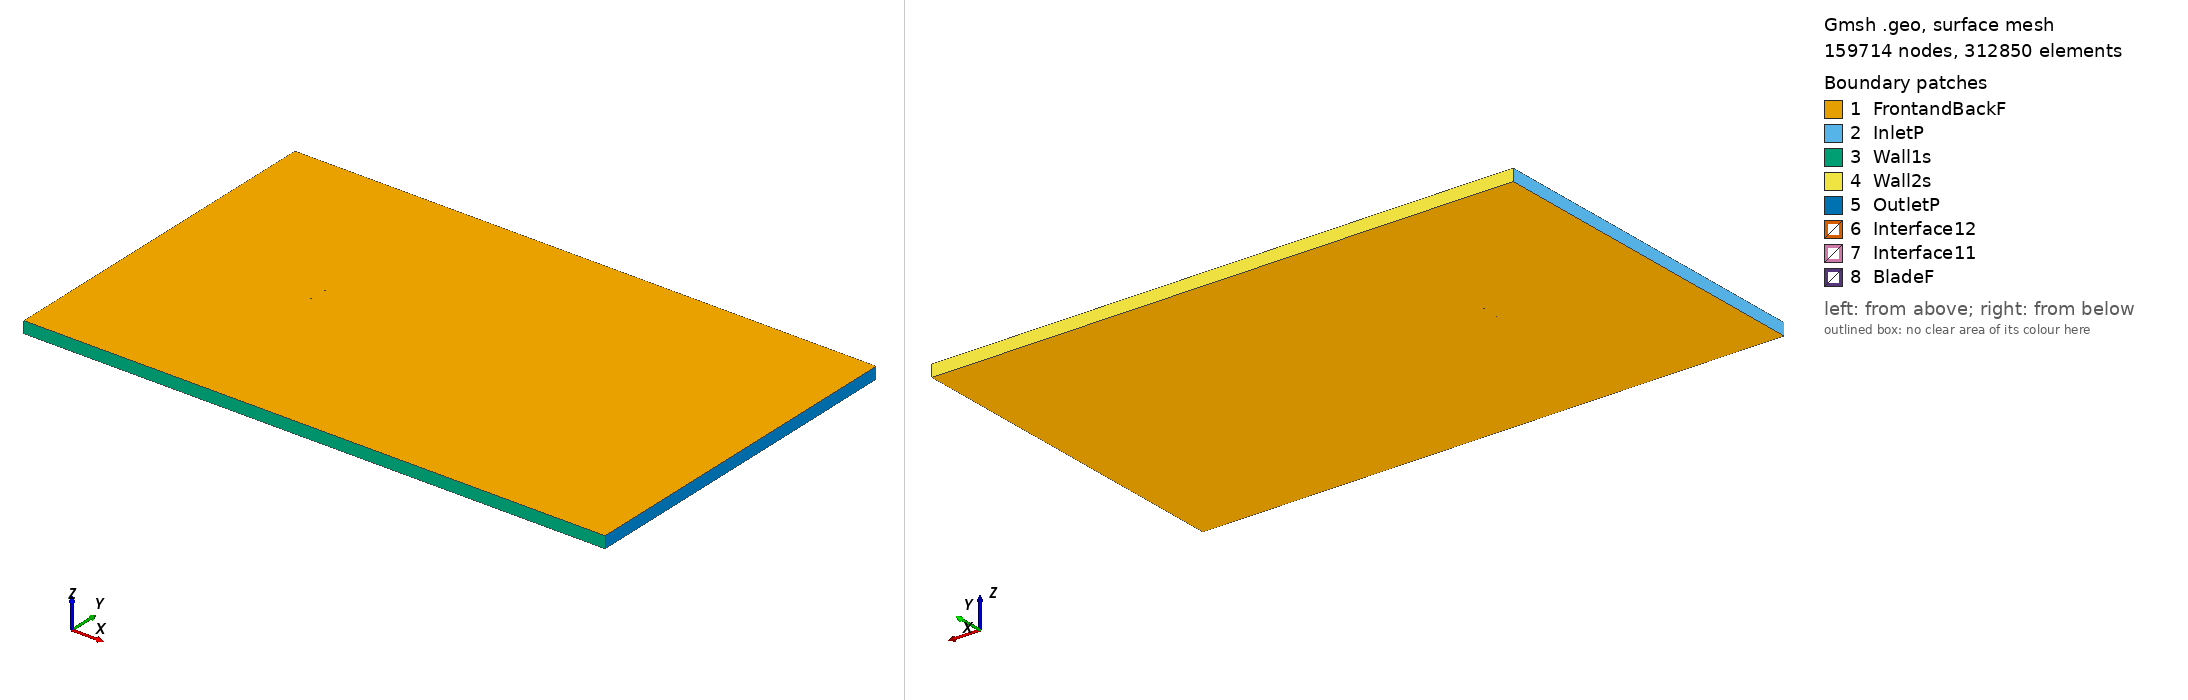

Gmsh geometry script, surface-meshed: 159714 nodes, 312850 surface elements. Boundary patches (legend numbers): 1 FrontandBackF, 2 InletP, 3 Wall1s, 4 Wall2s, 5 OutletP, 6 Interface12, 7 Interface11, 8 BladeF. Left view from above one corner, right view from below the opposite corner. Legend entries are the model's physical surfaces. The drawing asked Gmsh for element sizes between 1% and 20% of the model's largest extent; the script's own settings can give other sizes.

=== naca4412_tsr_0.98367_aoa_-8.8366.geo (drawn) ===
SetFactory("OpenCASCADE");

Point(1) = {0.073914, 0.747574, 0, 1.0};
Point(2) = {0.070059, 0.747972, 0, 1.0};
Point(3) = {0.062159, 0.748675, 0, 1.0};
Point(4) = {0.046432, 0.749627, 0, 1.0};
Point(5) = {0.030794, 0.750000, 0, 1.0};
Point(6) = {0.015239, 0.749841, 0, 1.0};
Point(7) = {-0.000222, 0.749073, 0, 1.0};
Point(8) = {-0.015578, 0.747636, 0, 1.0};
Point(9) = {-0.030781, 0.745210, 0, 1.0};
Point(10) = {-0.038305, 0.743496, 0, 1.0};
Point(11) = {-0.045766, 0.741385, 0, 1.0};
Point(12) = {-0.053157, 0.738818, 0, 1.0};
Point(13) = {-0.060456, 0.735658, 0, 1.0};
Point(14) = {-0.064063, 0.733805, 0, 1.0};
Point(15) = {-0.067622, 0.731646, 0, 1.0};
Point(16) = {-0.071108, 0.729017, 0, 1.0};
Point(17) = {-0.072785, 0.727276, 0, 1.0};
Point(18) = {-0.074110, 0.723269, 0, 1.0};
Point(19) = {-0.071870, 0.721389, 0, 1.0};
Point(20) = {-0.069846, 0.720893, 0, 1.0};
Point(21) = {-0.065915, 0.720663, 0, 1.0};
Point(22) = {-0.062053, 0.720874, 0, 1.0};
Point(23) = {-0.058221, 0.721283, 0, 1.0};
Point(24) = {-0.050610, 0.722435, 0, 1.0};
Point(25) = {-0.043037, 0.723830, 0, 1.0};
Point(26) = {-0.035488, 0.725378, 0, 1.0};
Point(27) = {-0.027939, 0.726925, 0, 1.0};
Point(28) = {-0.012835, 0.729990, 0, 1.0};
Point(29) = {0.002283, 0.732963, 0, 1.0};
Point(30) = {0.017400, 0.735937, 0, 1.0};
Point(31) = {0.032530, 0.738834, 0, 1.0};
Point(32) = {0.047680, 0.741595, 0, 1.0};
Point(33) = {0.062852, 0.744218, 0, 1.0};
Point(34) = {0.070444, 0.745492, 0, 1.0};
Point(35) = {0.074143, 0.746096, 0, 1.0};
Point(36) = {-0.073914, -0.747574, 0, 1.0};
Point(37) = {-0.070059, -0.747972, 0, 1.0};
Point(38) = {-0.062159, -0.748675, 0, 1.0};
Point(39) = {-0.046432, -0.749627, 0, 1.0};
Point(40) = {-0.030794, -0.750000, 0, 1.0};
Point(41) = {-0.015239, -0.749841, 0, 1.0};
Point(42) = {0.000222, -0.749073, 0, 1.0};
Point(43) = {0.015578, -0.747636, 0, 1.0};
Point(44) = {0.030781, -0.745210, 0, 1.0};
Point(45) = {0.038305, -0.743496, 0, 1.0};
Point(46) = {0.045766, -0.741385, 0, 1.0};
Point(47) = {0.053157, -0.738818, 0, 1.0};
Point(48) = {0.060456, -0.735658, 0, 1.0};
Point(49) = {0.064063, -0.733805, 0, 1.0};
Point(50) = {0.067622, -0.731646, 0, 1.0};
Point(51) = {0.071108, -0.729017, 0, 1.0};
Point(52) = {0.072785, -0.727276, 0, 1.0};
Point(53) = {0.074110, -0.723269, 0, 1.0};
Point(54) = {0.071870, -0.721389, 0, 1.0};
Point(55) = {0.069846, -0.720893, 0, 1.0};
Point(56) = {0.065915, -0.720663, 0, 1.0};
Point(57) = {0.062053, -0.720874, 0, 1.0};
Point(58) = {0.058221, -0.721283, 0, 1.0};
Point(59) = {0.050610, -0.722435, 0, 1.0};
Point(60) = {0.043037, -0.723830, 0, 1.0};
Point(61) = {0.035488, -0.725378, 0, 1.0};
Point(62) = {0.027939, -0.726925, 0, 1.0};
Point(63) = {0.012835, -0.729990, 0, 1.0};
Point(64) = {-0.002283, -0.732963, 0, 1.0};
Point(65) = {-0.017400, -0.735937, 0, 1.0};
Point(66) = {-0.032530, -0.738834, 0, 1.0};
Point(67) = {-0.047680, -0.741595, 0, 1.0};
Point(68) = {-0.062852, -0.744218, 0, 1.0};
Point(69) = {-0.070444, -0.745492, 0, 1.0};
Point(70) = {-0.074143, -0.746096, 0, 1.0};

// Lines: first blade (splines 1-4)
Spline(1) = {1:35};
Spline(2) = {35,1};

// Lines: second blade (splines 5-8)
Spline(3) = {36:70};
Spline(4) = {70,36};

// Outer domain (points 20001-4 and lines)
Point(71) = {-13.50000000, -15.00000000, 0, 1.0};
Point(72) = {-13.50000000, 15.00000000, 0, 1.0};
Point(73) = {36.00000000, 15.00000000, 0, 1.0};
Point(74) = {36.00000000, -15.00000000, 0, 1.0};
Line(11) = {71, 72};
Line(12) = {72, 73};
Line(13) = {73, 74};
Line(14) = {71, 74};

// Interface (between moving and stationary domain) (circles)
Circle(9) = {0, 0, 0, 0.80000000, 0, 2*Pi};
Circle(10) = {0, 0, 0, 0.80000000, 0, 2*Pi};

// Loops collect Lines/Splines/etc (blade1, blade2, domain, first circle)
Line Loop(1) = {1:2};
Line Loop(2) = {3:4};
Line Loop(3) = {11,12,13,-14};
Line Loop(4) = {9};

// BooleanDifference cuts out the circle/interface from the domain
Plane Surface(1) = {3};
Plane Surface(2) = {4};
BooleanDifference{ Surface{1}; Delete;}{ Surface{2}; Delete;}

// This one cuts out the blades from the inner circle/interface
Line Loop(6) = {10};
Plane Surface(5) = {6};
Plane Surface(6) = {1};
Plane Surface(7) = {2};
BooleanDifference{ Surface{5}; Delete;}{ Surface{6,7}; Delete;}

// extrude to 3rd dimension
Extrude {0, 0, 1} {Surface{1}; Surface{5}; Layers{1}; Recombine;}

// Physical Surfaces are the named boundaries (patches)
Physical Surface("Interface11") = {12};
Physical Surface("Interface12") = {10};

// sides of domain
Physical Surface("InletP") = {6};
Physical Surface("OutletP") = {9};

// top and bottom of domain
Physical Surface("Wall1s") = {7};
Physical Surface("Wall2s") = {8};

// Check FrontandBackF by ensuring there is nothing in the 3rd dimension
Physical Surface("FrontandBackF") = {1,11,5,17};
Physical Surface("BladeF") = {13:16};
Physical Volume("Turbine") = {2};
Physical Volume("Farfield") = {1};

// settings for airfoil boundary layer
Field[1] = BoundaryLayer;
Field[1].EdgesList = {1:4};
Field[1].hwall_n = 1e-3;
Field[1].thickness = 1.5e-2;
Field[1].ratio = 1.05;
Field[1].Quads = 1;
BoundaryLayer Field = 1;

// control points for mesh (blade and interface)
// floor((arc length / 1.5mm)/ 2) -> Transfinite Line
Transfinite Line {1,3} = 102 Using Progression 1;
Transfinite Line {2,4} = 2 Using Progression 1;
Transfinite Line {9, 15} = 800 Using Progression 1;

// For more information on gmsh syntax, visit http://gmsh.info/doc/texinfo/gmsh.html
